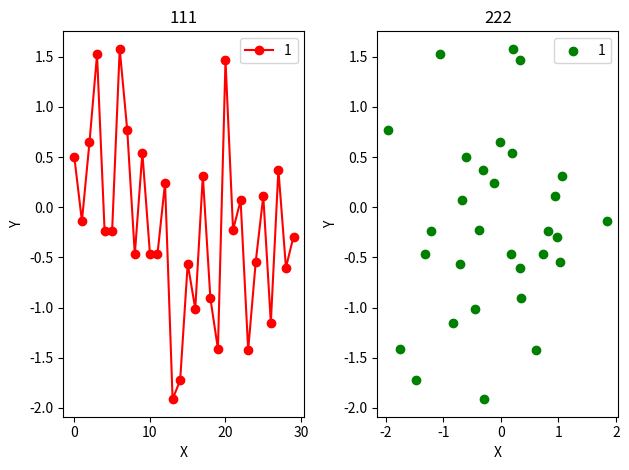

Write Python code to recreate this figure.
import matplotlib.pyplot as plt
import numpy as np
def draw(list1,list2):
    plt.subplot(1,2,1)
    plt.plot(list1,label='1',color='r',linestyle='-',marker='o')
    plt.title('111')
    plt.xlabel('X')
    plt.ylabel('Y')
    plt.legend()

    plt.subplot(1,2,2)
    plt.scatter(list2,list1,label='1',color='g',linestyle='-',marker='o')
    plt.title('222')
    plt.xlabel('X')
    plt.ylabel('Y')
    plt.legend()
    
    plt.tight_layout()
    plt.show()

if __name__=='__main__':
    np.random.seed(42)
    x = np.random.randn(30)
    y = np.random.randn(30)
    draw(x,y)
